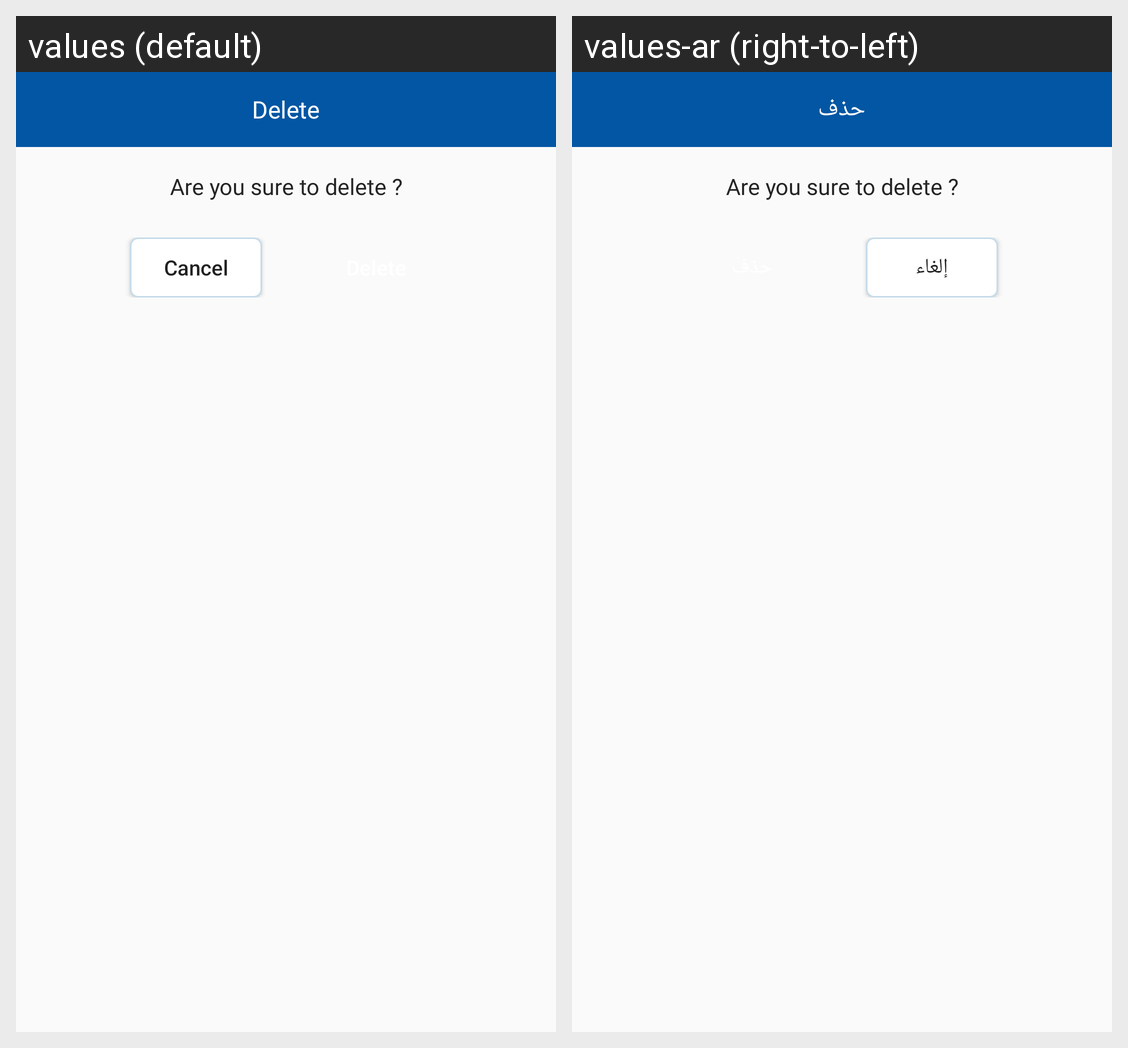

Here is an Android app screen in its default locale and in the app's own translations. Write out the translated-string differences for the strings that appear on this screen.
Android screen res/layout/dialog_sure_to.xml rendered under 2 locales, left to right: values (default), values-ar (right-to-left). Device: Nexus 5 (rendered at 1080×1920; each locale shown at half size, 540×960, under a caption strip naming it); theme AppTheme.
Strings drawn on this screen, with the default value and each locale's value (text and hints the layout hard-codes, and strings that could not be matched under every locale, appear in the picture but are not listed):

delete
  values: Delete
  values-ar: حذف

cancel
  values: Cancel
  values-ar: إلغاء
